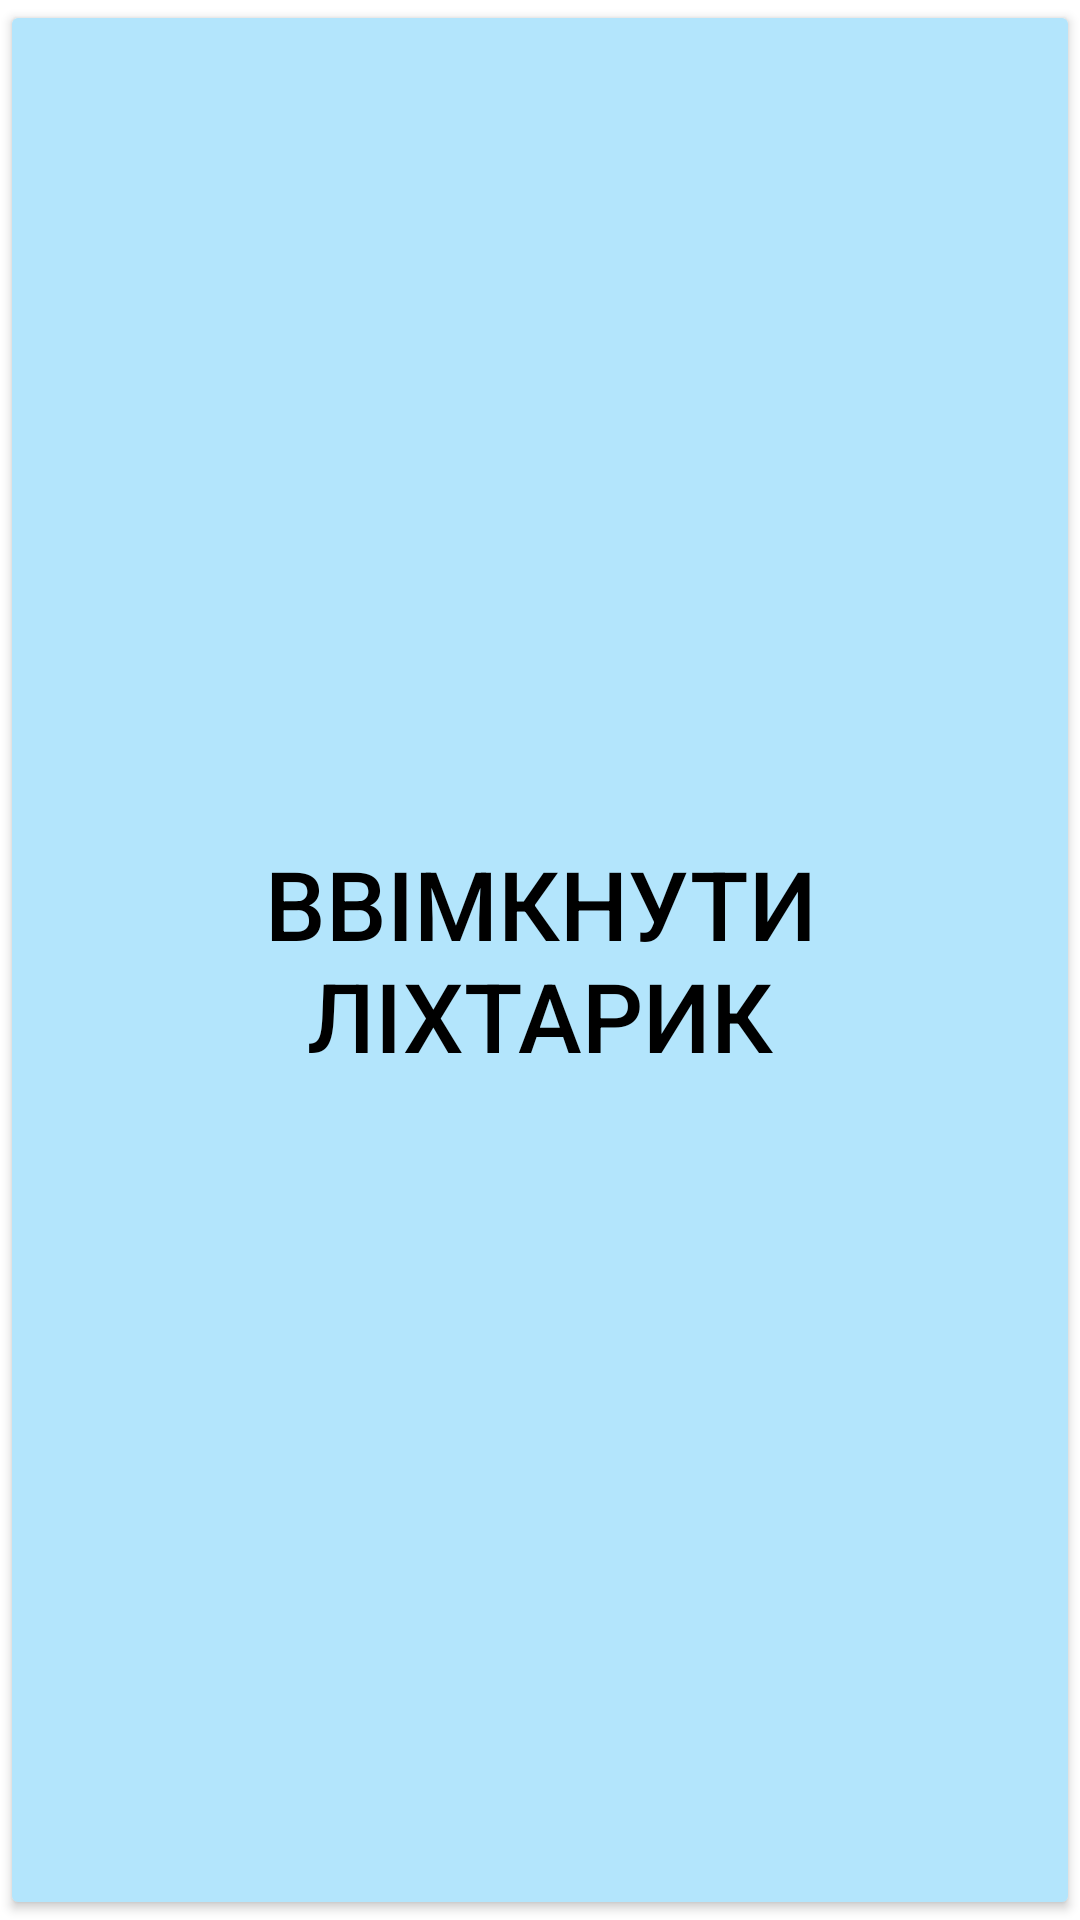

Write the Android layout XML for this screen, with the resource values it uses.
<!-- AndroidManifest.xml: activity theme Theme.GrandmaFlashlight.NoActionBar -->
<!-- res/layout/activity_main.xml -->
<?xml version="1.0" encoding="utf-8"?>
<FrameLayout xmlns:android="http://schemas.android.com/apk/res/android"
    android:layout_width="match_parent"
    android:layout_height="match_parent">

    <Button
        android:id="@+id/button_flashlight"
        android:layout_width="match_parent"
        android:layout_height="match_parent"
        android:backgroundTint="@color/screen_off"
        android:text="@string/tap_to_turn_on"
        android:textColor="@color/button_text"
        android:textSize="32sp" />

</FrameLayout>
<!-- resources referenced by this layout -->
<resources>
  <color name="button_text">#000000</color>
  <color name="screen_off">#B3E5FC</color>
  <string name="tap_to_turn_on">Ввімкнути ліхтарик</string>
  <style name="Theme.GrandmaFlashlight.NoActionBar" parent="Theme.MaterialComponents.DayNight.NoActionBar">
          <item name="colorPrimary">@color/primary</item>
          <item name="colorPrimaryVariant">@color/primary_dark</item>
          <item name="colorOnPrimary">@color/on_primary</item>
          <item name="android:windowFullscreen">true</item>
          <item name="android:windowContentOverlay">@null</item>
      </style>
  <color name="primary">#6200EE</color>
  <color name="primary_dark">#3700B3</color>
  <color name="on_primary">#FFFFFF</color>
</resources>
